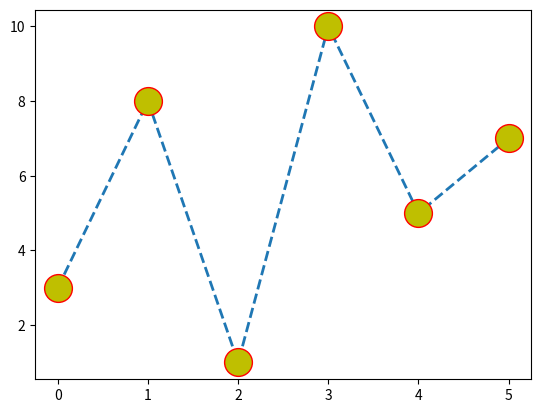

Source code (Python):
#DRAW A LINE WITH DEFAULT X-AXIS STARTING WITH O
import matplotlib.pyplot as plt
import numpy as np
y_points = np.array([3,8,1,10,5,7])
#ypoints = data on y-axis
#marker = marker style
#ls = line style
#lw = line width
#ms = marker size
#mec = marker edge color
#mfc = marker face color
plt.plot(y_points, marker = 'o', ls = '--', lw = 2, ms = 20, mec = 'r', mfc = 'y')
plt.show()
